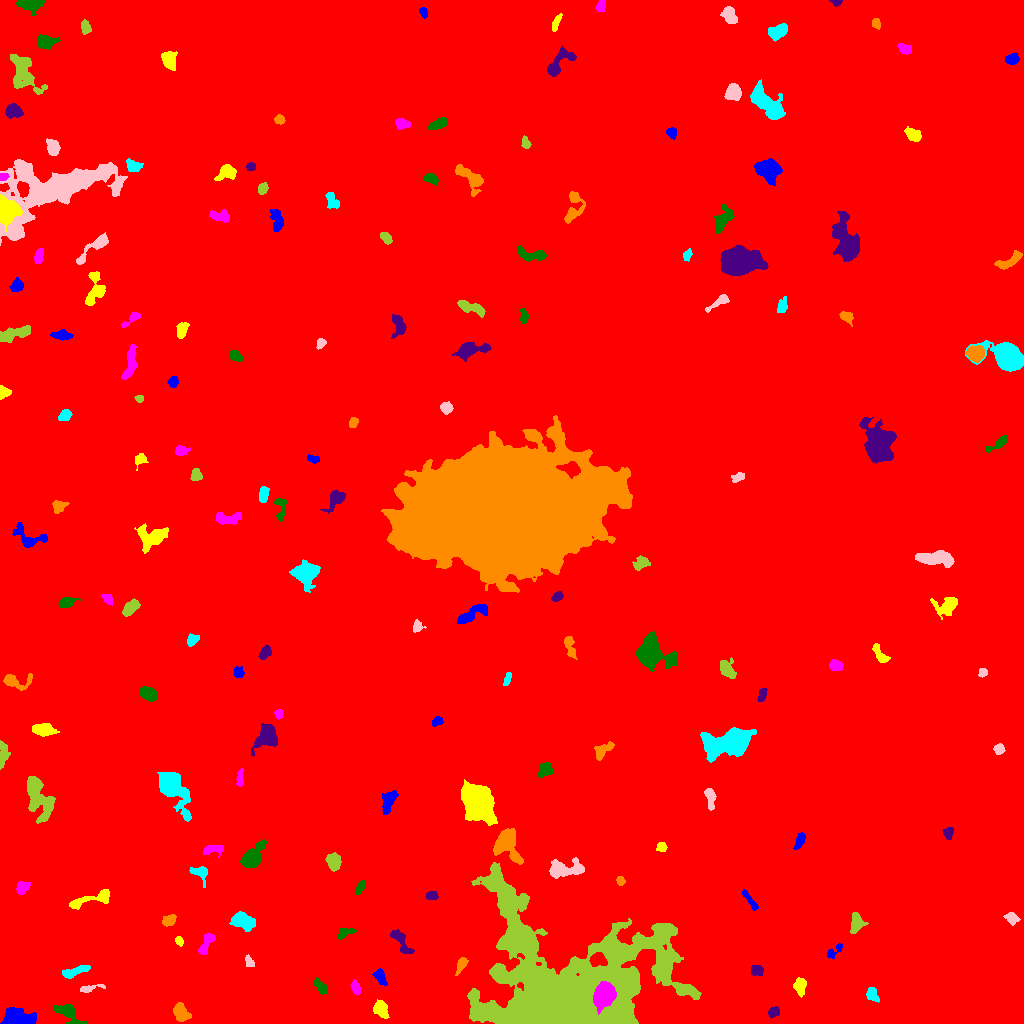

Values plotted in this chart, from the file beside it:
ID, X, Y, A, B, theta, total_flux, mu_max, mu_median, mu_mean, R_fwhm, R_e, R10, R90, x_start, x_end, y_start, y_end, area, greylevel
0, 478.4, 503.2, 301, 294, -0.7943, 3937072, 20.0, 4.0, 4.09, 121.3, 277, 105.4, 442.1, 0, 1023, 0, 1023, 962502, 4.09
1, 17.71, 4.035, 7.317, 3.749, -0.05776, 5745, 50.0, 8.0, 12.54, 4.652, 5.441, 1.954, 9.723, 0, 36, 0, 16, 458, 20.54
2, 380.7, 14.66, 4.272, 2.689, -1.133, 611.0, 7.0, 2.0, 2.79, 5.171, 4.26, 1.693, 6.652, 373, 389, 5, 24, 219, 13.79
3, 604.5, 28.7, 5.564, 4.405, 1.102, 9579, 50.0, 16.0, 18.64, 7.334, 6.257, 2.523, 10.17, 593, 616, 9, 42, 514, 53.64
4, 67.53, 10.48, 8.824, 3.334, -0.5773, 917.0, 8.0, 3.0, 3.016, 5.412, 5.202, 1.954, 8.444, 53, 87, 0, 19, 304, 12.02
5, 773.5, 11.19, 2.966, 2.365, 0.6466, 342.0, 6.0, 3.0, 3.054, 4.787, 3.385, 1.262, 5.262, 768, 779, 5, 17, 112, 14.05
6, 180.3, 11.3, 4.683, 3.315, -1.098, 847.0, 8.0, 3.0, 3.457, 5.944, 4.787, 1.784, 7.653, 173, 191, 2, 21, 245, 12.46
7, 872.5, 28.81, 3.942, 2.588, -1.079, 434.0, 7.0, 3.0, 2.913, 4.029, 3.909, 1.493, 5.944, 866, 879, 21, 36, 149, 11.91
8, 89.48, 34.93, 7.117, 1.558, 0.194, 415.0, 7.0, 3.0, 3.347, 4.068, 3.568, 1.382, 5.557, 80, 105, 31, 39, 124, 11.35
9, 565.2, 39.25, 48.3, 33.9, -0.1228, 156617, 41.0, 9.0, 11.71, 25.32, 33, 12.14, 55.57, 467, 701, 0, 161, 13369, 18.71
10, 301.8, 25.44, 2.413, 1.449, -1.359, 153.0, 6.0, 2.0, 1.913, 2.877, 2.326, 0.7979, 3.742, 299, 306, 20, 33, 80, 11.91
11, 380.3, 46.34, 3.968, 2.22, -1.086, 709.0, 11.0, 4.0, 4.574, 4.146, 3.613, 1.382, 5.836, 372, 387, 38, 55, 155, 14.57
12, 799.9, 37.85, 3.773, 2.686, -1.554, 682.0, 10.0, 3.0, 3.667, 4.549, 3.909, 1.493, 6.358, 793, 806, 26, 46, 186, 14.67
13, 355.4, 35.64, 3.321, 1.923, -1.218, 422.0, 8.0, 3.0, 3.607, 4.297, 3.241, 1.262, 5.078, 350, 360, 29, 44, 117, 12.61
14, 321.5, 35.74, 3.844, 2.025, -0.8705, 267.0, 5.0, 1.0, 1.804, 3.478, 3.141, 1.262, 5.47, 313, 327, 29, 46, 148, 11.8
15, 756.6, 53.36, 3.211, 2.514, -0.3002, 287.0, 4.0, 2.0, 2.242, 5.171, 3.568, 1.493, 5.557, 751, 763, 48, 58, 128, 14.24
16, 461.6, 59.5, 4.204, 2.11, 1.035, 417.0, 8.0, 2.0, 3.022, 3.949, 3.338, 1.262, 5.499, 455, 468, 48, 66, 138, 12.02
17, 75, 51.95, 7.387, 2.005, 0.3125, 675.0, 8.0, 3.0, 3.054, 5.015, 4.652, 1.693, 7.181, 62, 90, 45, 58, 221, 12.05
18, 249.6, 61.19, 2.567, 1.76, -0.9163, 194.0, 6.0, 1.0, 2.132, 3.141, 2.459, 0.9772, 4.26, 245, 254, 57, 69, 91, 12.13
19, 612.8, 72.71, 4.934, 3.481, -1.045, 1960, 15.0, 6.0, 6.384, 5.917, 5.171, 2.111, 8.311, 605, 624, 63, 84, 307, 24.38
20, 12.02, 89.78, 11.73, 6, 1.341, 2700, 9.0, 4.0, 4.135, 8.921, 7.736, 3.141, 12.36, 0, 25, 67, 116, 653, 13.13
21, 834.5, 72.6, 5.798, 2.088, 0.7319, 225.0, 4.0, 2.0, 1.844, 4.82, 3.568, 1.262, 5.557, 827, 842, 65, 80, 122, 10.84
22, 178.9, 82.4, 2.397, 1.858, -1.033, 301.0, 7.0, 4.0, 4.181, 3.613, 2.706, 1.128, 4.146, 175, 183, 77, 87, 72, 12.18
23, 206, 79.01, 6.772, 2.484, 1.085, 793.0, 8.0, 4.0, 3.965, 6.155, 4.72, 1.784, 7.092, 198, 215, 69, 90, 200, 11.96
24, 344.4, 90.91, 4.592, 2.255, 0.3047, 353.0, 7.0, 2.0, 2.504, 2.932, 3.7, 1.262, 5.781, 337, 357, 84, 95, 141, 11.5
25, 401, 81.85, 8.638, 2.789, -1.022, 628.0, 5.0, 2.0, 2.482, 6.129, 5.078, 1.954, 7.756, 390, 414, 70, 94, 253, 11.48
26, 169.4, 103.4, 3.503, 2.37, 0.4872, 577.0, 8.0, 4.0, 4.063, 5.078, 3.7, 1.493, 5.698, 162, 176, 97, 109, 142, 13.06
27, 242.5, 102.2, 5.618, 3.575, -0.3782, 1610, 12.0, 4.0, 4.653, 6.18, 5.557, 2.111, 8.885, 229, 255, 92, 112, 346, 13.65
28, 1012, 105.8, 2.85, 2.11, -0.7817, 336.0, 7.0, 2.0, 2.453, 3.478, 2.932, 1.128, 4.951, 1003, 1020, 98, 111, 137, 12.45
29, 856.5, 100.6, 5.133, 3.163, 1.461, 732.0, 8.0, 3.0, 3.225, 5.809, 4.853, 1.871, 7.334, 850, 868, 90, 111, 227, 12.22
30, 649.7, 114.3, 4.789, 2.63, -0.3576, 539.0, 6.0, 3.0, 2.898, 6.05, 4.478, 1.784, 6.747, 640, 659, 108, 120, 186, 12.9
31, 750.1, 122.7, 6.645, 1.544, -0.9662, 317.0, 4.0, 2.0, 2.232, 5.754, 3.868, 1.493, 5.863, 742, 758, 113, 134, 142, 11.23
32, 94.31, 124.9, 12.86, 2.774, 0.2827, 1010, 10.0, 2.0, 3.042, 4.37, 5.262, 1.871, 8.938, 69, 109, 114, 134, 332, 12.04
33, 22.21, 136.1, 3.155, 2.606, 0.6956, 606.0, 9.0, 4.0, 4.013, 4.37, 3.656, 1.493, 5.726, 16, 30, 129, 142, 151, 17.01
34, 360, 136.1, 3.827, 1.725, 1.032, 277.0, 5.0, 2.0, 2.541, 3.949, 3.29, 1.262, 5.14, 355, 365, 129, 143, 109, 11.54
35, 431.8, 128.0, 2.661, 1.985, 0.1899, 301.0, 8.0, 3.0, 2.951, 3.385, 2.877, 1.128, 4.618, 425, 438, 124, 132, 102, 14.95
36, 620.3, 142.8, 2.11, 1.868, -1.036, 263.0, 8.0, 4.0, 3.554, 3.478, 2.585, 0.9772, 3.989, 616, 625, 138, 147, 74, 16.55
37, 201.2, 150.4, 4.352, 3.3, -0.6991, 339.0, 6.0, 1.0, 1.842, 3.827, 3.478, 1.262, 6.129, 189, 207, 136, 157, 184, 12.84
38, 564.8, 154, 9.718, 3.629, 0.04083, 1891, 10.0, 4.0, 4.202, 7.632, 6.383, 2.585, 10.12, 549, 584, 145, 166, 450, 14.2
39, 333.5, 161.1, 3.867, 3.189, -1.179, 1073, 14.0, 4.0, 4.812, 4.478, 4.37, 1.596, 7.114, 325, 341, 152, 171, 223, 13.81
40, 109.1, 178.5, 7.06, 3.864, 0.9297, 1113, 7.0, 3.0, 3.033, 6.507, 6.129, 2.326, 9.474, 99, 121, 163, 194, 367, 12.03
41, 800, 183.4, 4.424, 1.913, 1.171, 370.0, 6.0, 3.0, 2.701, 4.754, 3.613, 1.382, 5.67, 793, 805, 174, 191, 137, 11.7
42, 661.1, 176.7, 2.238, 2.065, -0.01599, 227.0, 7.0, 2.0, 2.467, 2.646, 2.523, 0.9772, 4.297, 656, 667, 172, 181, 92, 12.47
43, 212, 173.9, 6.11, 1.636, 0.1512, 179.0, 3.0, 1.0, 1.059, 3.909, 3.432, 1.262, 5.585, 203, 223, 166, 178, 169, 11.06
44, 251.7, 165.8, 6.735, 3.633, 0.8539, 2207, 14.0, 4.0, 5.357, 6.817, 5.557, 2.257, 9.305, 240, 266, 156, 184, 412, 14.36
45, 948.6, 190.6, 2.93, 2.209, 1.531, 337.0, 7.0, 3.0, 3.064, 3.656, 3.141, 1.262, 5.046, 942, 953, 184, 196, 110, 12.06
46, 506.8, 180.9, 7.004, 5.298, -1.38, 4598, 30.0, 5.0, 7.9, 5.726, 6.077, 2.257, 10.67, 493, 523, 159, 195, 582, 19.9
47, 172.6, 234.5, 11.53, 5.221, -0.9931, 5722, 23.0, 5.0, 6.987, 6.956, 7.695, 2.877, 13.51, 157, 191, 202, 251, 819, 14.99
48, 710.2, 226.1, 5.498, 2.205, -1.453, 687.0, 8.0, 4.0, 3.86, 5.499, 4.184, 1.596, 6.457, 704, 716, 213, 235, 178, 12.86
49, 39.17, 226.1, 12.52, 5.39, -1.155, 2670, 10.0, 3.0, 3.623, 8.425, 8.292, 3.141, 13.15, 27, 55, 200, 247, 737, 12.62
50, 559.1, 218.9, 6.637, 4.304, -0.3235, 3312, 21.0, 5.0, 6.987, 5.971, 6.024, 2.326, 10.28, 544, 582, 209, 230, 474, 14.99
51, 388.5, 222.1, 6.081, 2.824, 1.213, 1228, 11.0, 5.0, 4.816, 5.499, 5.078, 1.954, 7.858, 382, 398, 209, 233, 255, 13.82
52, 479.2, 219.9, 7.382, 5.685, -1.124, 26672, 104.0, 12.0, 23.6, 7.464, 7.611, 2.932, 13.7, 461, 497, 198, 244, 1130, 33.6
53, 240.1, 244.9, 4.485, 1.548, 1.558, 217.0, 5.0, 2.0, 1.991, 3.09, 3.09, 1.128, 4.853, 236, 243, 237, 255, 109, 11.99
54, 546, 254.3, 3.951, 2.828, 0.824, 498.0, 6.0, 3.0, 2.649, 5.528, 4.029, 1.596, 6.257, 537, 553, 246, 261, 188, 12.65
55, 266.9, 286.1, 6.075, 4.532, 0.8163, 2667, 15.0, 5.0, 6.02, 7.136, 6.05, 2.394, 9.641, 251, 277, 267, 300, 443, 15.02
56, 602.5, 272.9, 5.652, 2.72, 0.7522, 575.0, 6.0, 3.0, 2.791, 5.863, 4.442, 1.784, 6.956, 594, 614, 263, 282, 206, 11.79
57, 731.8, 281.3, 10.5, 5.671, 0.2071, 12986, 44.0, 6.0, 11.46, 7.979, 8.078, 3.09, 15.24, 700, 756, 261, 296, 1133, 19.46
58, 999.3, 274.4, 2.554, 2.508, -0.2042, 584.0, 11.0, 5.0, 5.509, 3.989, 3.29, 1.262, 5.046, 993, 1005, 269, 280, 106, 13.51
59, 3.164, 269.2, 6.089, 2.33, 1.527, 677.0, 8.0, 3.0, 3.508, 5.262, 4.37, 1.693, 6.77, 0, 10, 254, 283, 193, 12.51
... 126 more rows
